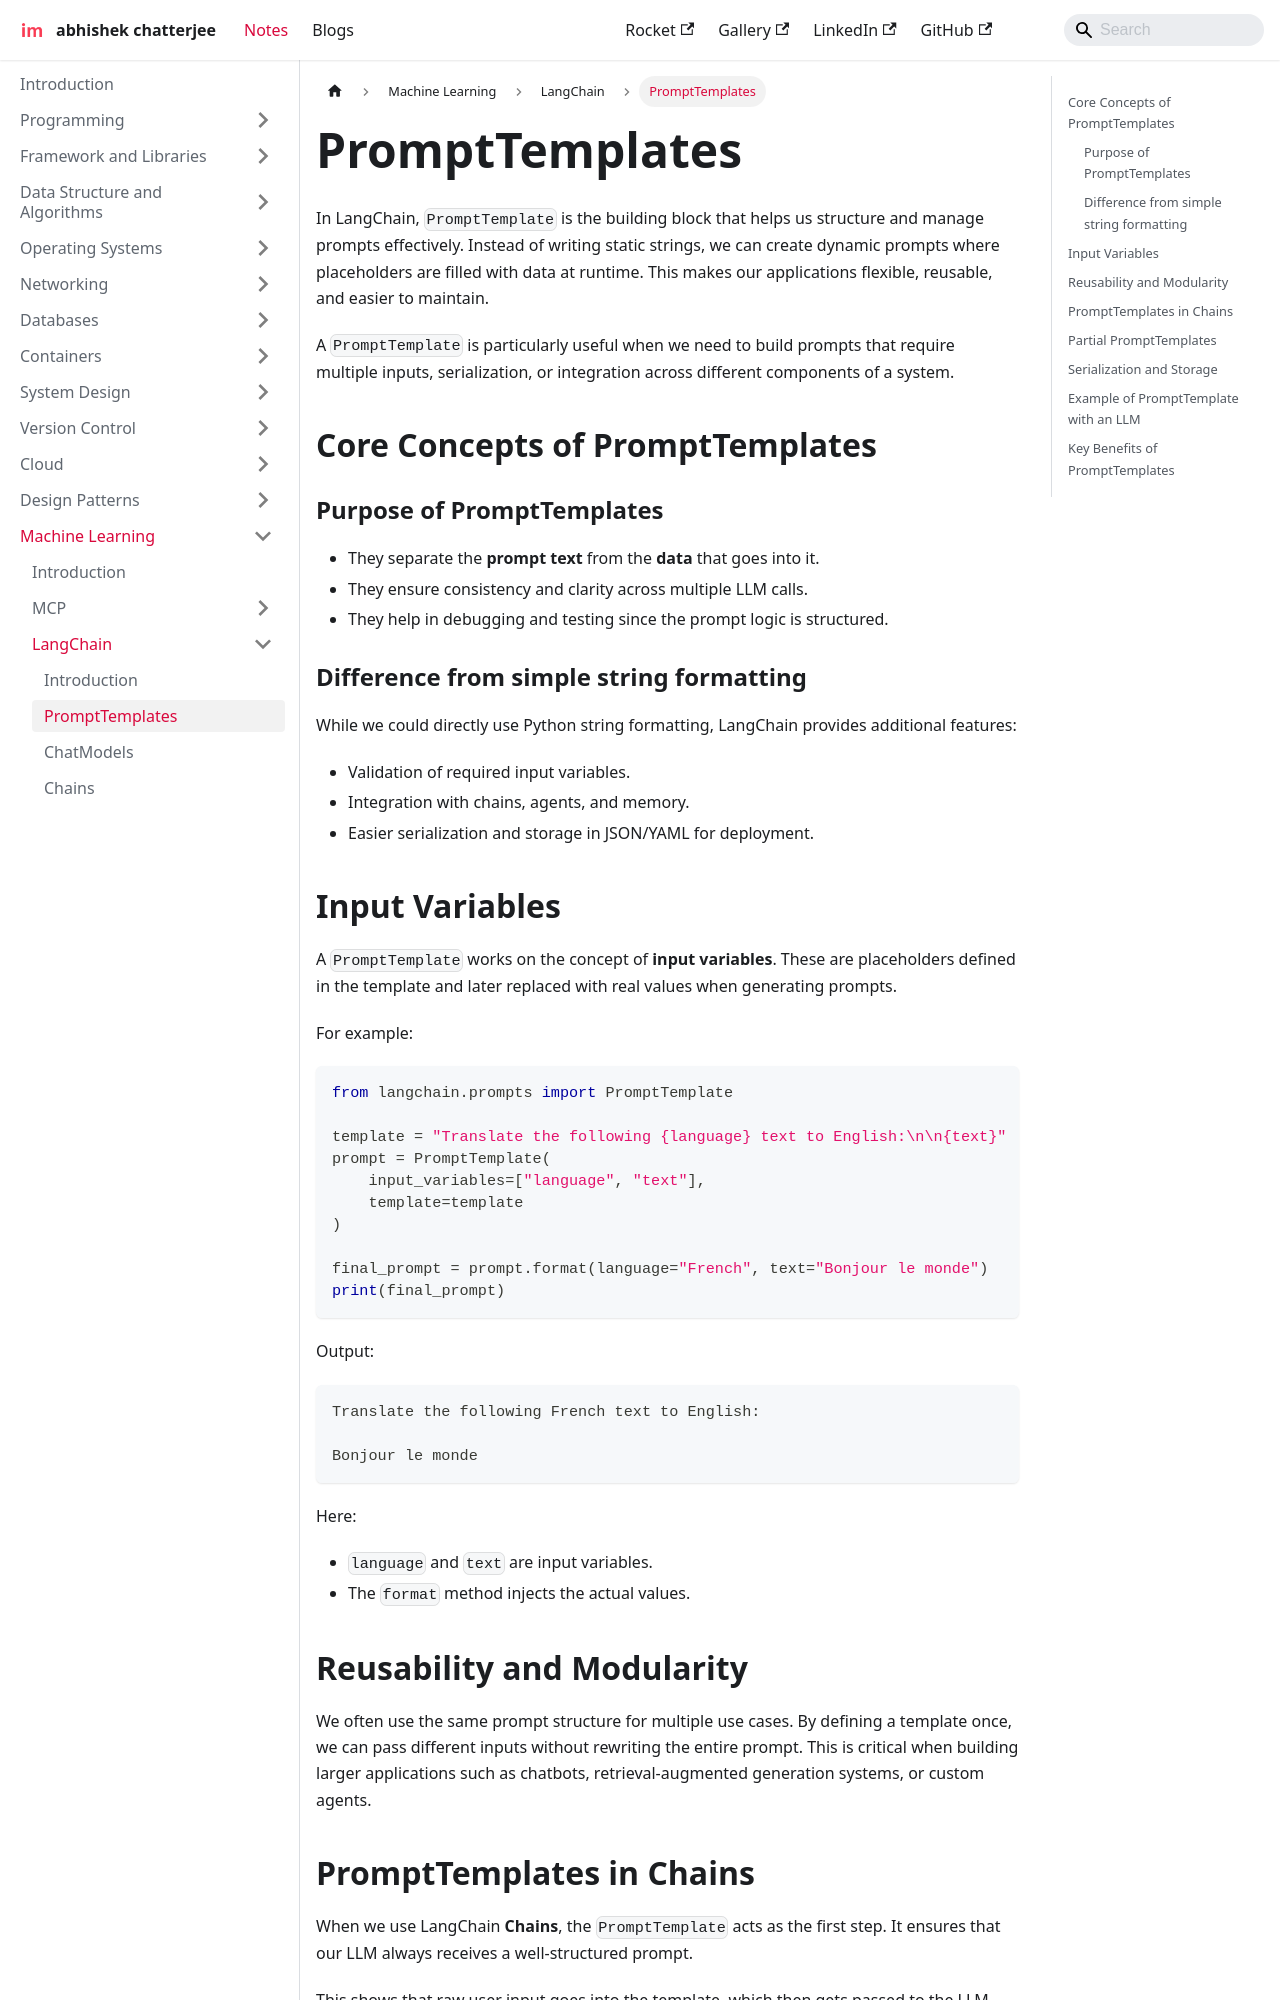

repository: imdeepmind/imdeepmind.github.io · page: docs/ml/lang-chain/promt-templates/index.html · generator: docusaurus

---
sidebar_position: 2
---

# PromptTemplates

In LangChain, `PromptTemplate` is the building block that helps us structure and manage prompts effectively. Instead of writing static strings, we can create dynamic prompts where placeholders are filled with data at runtime. This makes our applications flexible, reusable, and easier to maintain.

A `PromptTemplate` is particularly useful when we need to build prompts that require multiple inputs, serialization, or integration across different components of a system.

## Core Concepts of PromptTemplates

### Purpose of PromptTemplates

- They separate the **prompt text** from the **data** that goes into it.
- They ensure consistency and clarity across multiple LLM calls.
- They help in debugging and testing since the prompt logic is structured.

### Difference from simple string formatting

While we could directly use Python string formatting, LangChain provides additional features:

- Validation of required input variables.
- Integration with chains, agents, and memory.
- Easier serialization and storage in JSON/YAML for deployment.

## Input Variables

A `PromptTemplate` works on the concept of **input variables**. These are placeholders defined in the template and later replaced with real values when generating prompts.

For example:

```python
from langchain.prompts import PromptTemplate

template = "Translate the following {language} text to English:\n\n{text}"
prompt = PromptTemplate(
    input_variables=["language", "text"],
    template=template
)

final_prompt = prompt.format(language="French", text="Bonjour le monde")
print(final_prompt)
```

Output:

```text
Translate the following French text to English:

Bonjour le monde
```

Here:

- `language` and `text` are input variables.
- The `format` method injects the actual values.
